The GitHub repository jsmit659/BioMed-Midterm contains a labelled image folder "Downsized_128x128x3" with 2 categories: DME, drusen. Examples follow, each with its label.

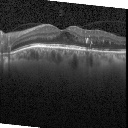
Label: DME

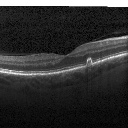
Label: drusen

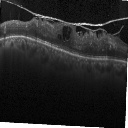
Label: DME

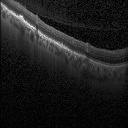
Label: drusen

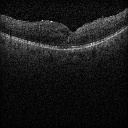
Label: DME

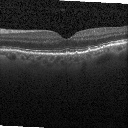
Label: drusen
